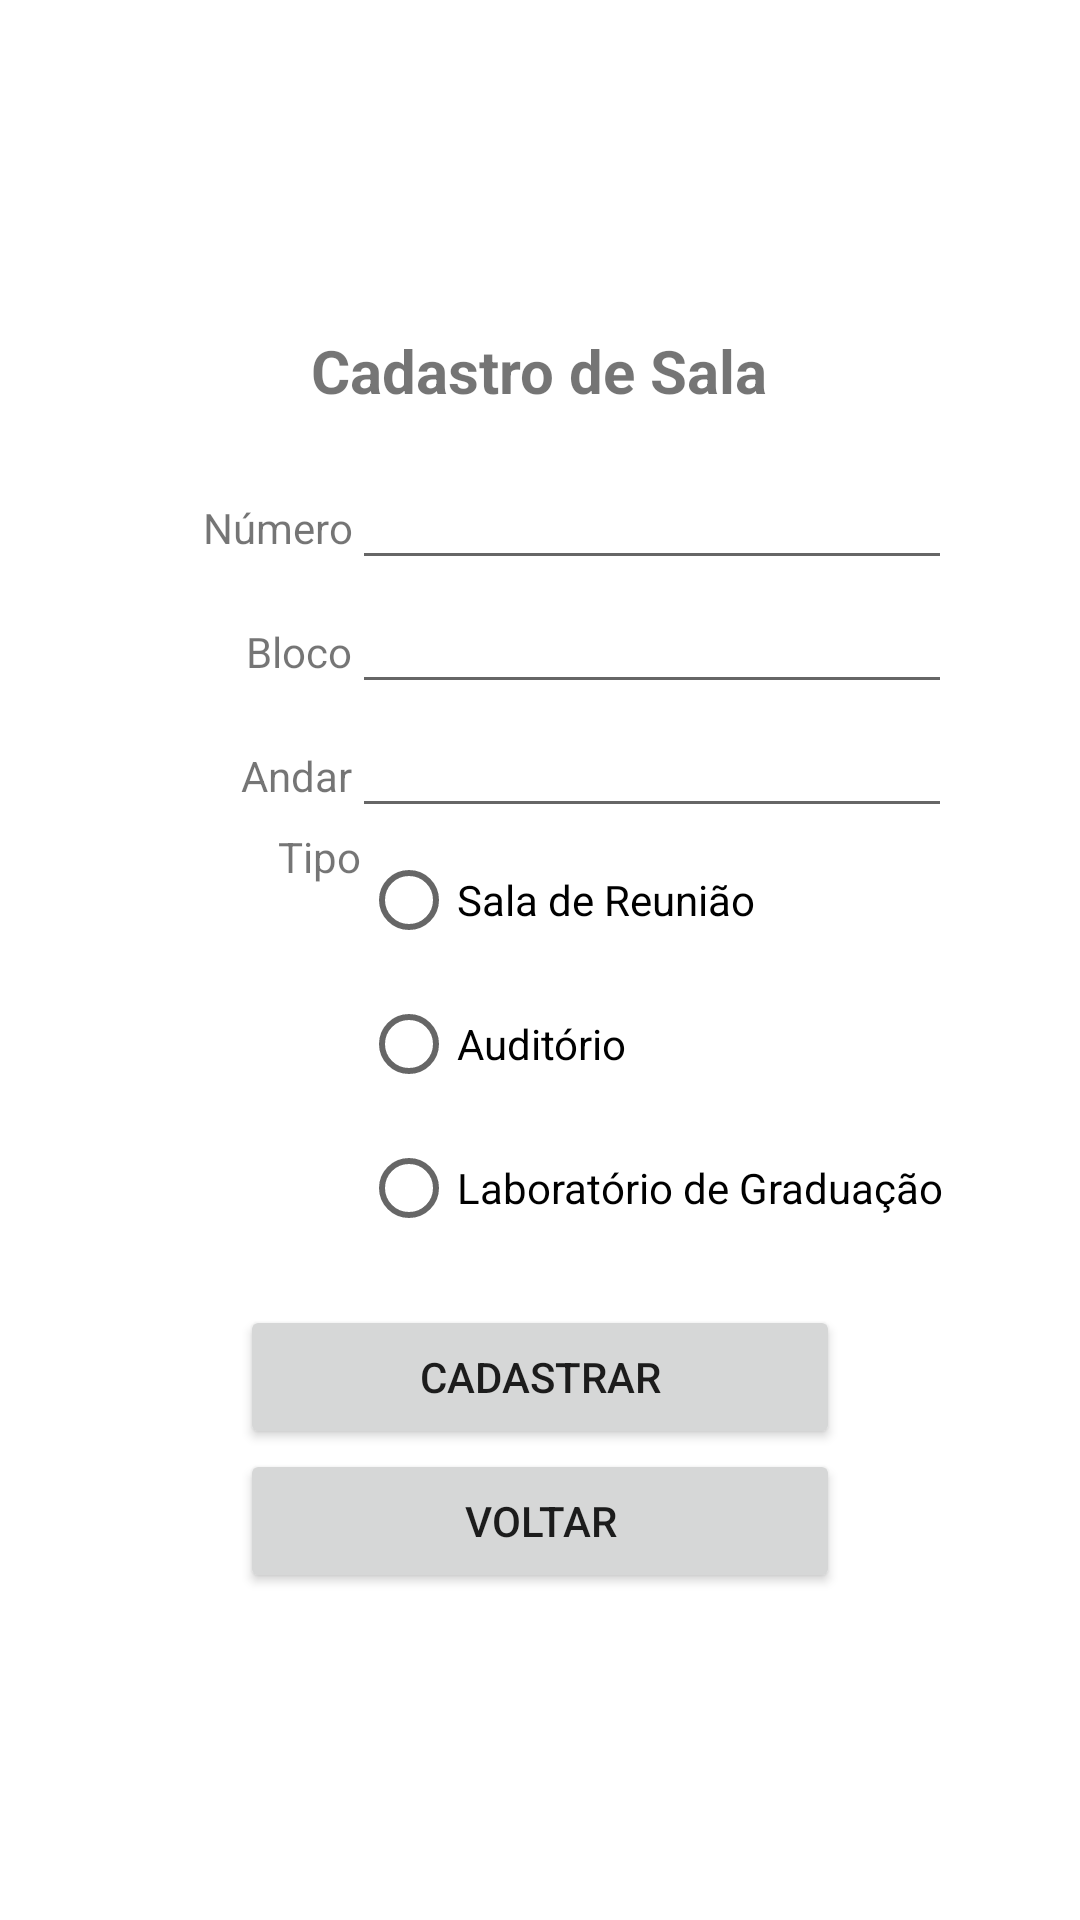

Android layout source for this screen:
<!-- AndroidManifest.xml: application theme Theme.ReservaSalas -->
<!-- res/layout/activity_cadastro_sala.xml -->
<?xml version="1.0" encoding="utf-8"?>
<androidx.constraintlayout.widget.ConstraintLayout xmlns:android="http://schemas.android.com/apk/res/android"
    xmlns:app="http://schemas.android.com/apk/res-auto"
    xmlns:tools="http://schemas.android.com/tools"
    android:layout_width="match_parent"
    android:layout_height="match_parent"
    tools:context=".CadastroSalaActivity">

    <LinearLayout
        android:layout_width="match_parent"
        android:layout_height="729dp"
        android:orientation="vertical"
        android:gravity="center"
        app:layout_constraintBottom_toBottomOf="parent"
        app:layout_constraintEnd_toEndOf="parent"
        app:layout_constraintHorizontal_bias="0.5"
        app:layout_constraintStart_toStartOf="parent"
        app:layout_constraintTop_toTopOf="parent"
        app:layout_constraintVertical_bias="0.5">

        <TextView
            android:id="@+id/tituloCadastroSala"
            android:layout_width="wrap_content"
            android:layout_height="wrap_content"
            android:text="Cadastro de Sala"
            android:textSize="20dp"
            android:textStyle="bold"
            android:layout_marginBottom="15dp"/>

        <LinearLayout
            android:layout_width="wrap_content"
            android:layout_height="wrap_content"
            android:orientation="horizontal"
            >

            <TextView
                android:id="@+id/labelNumeroSala"
                android:layout_width="wrap_content"
                android:layout_height="wrap_content"
                android:layout_weight="1"
                android:text="Número"
                android:width="75dp"
                android:gravity="end"
                />

            <EditText
                android:id="@+id/numeroSala"
                android:layout_width="wrap_content"
                android:layout_height="wrap_content"
                android:layout_weight="1"
                android:ems="10"
                android:inputType="textPersonName"
                android:text=""
                android:width="200dp"/>
        </LinearLayout>

        <LinearLayout
            android:layout_width="wrap_content"
            android:layout_height="wrap_content"
            android:orientation="horizontal">

            <TextView
                android:id="@+id/labelBlocoSala"
                android:layout_width="wrap_content"
                android:layout_height="wrap_content"
                android:layout_weight="1"
                android:text="Bloco"
                android:width="75dp"
                android:gravity="end"/>

            <EditText
                android:id="@+id/blocoSala"
                android:layout_width="wrap_content"
                android:layout_height="wrap_content"
                android:layout_weight="1"
                android:ems="10"
                android:inputType="textPersonName"
                android:width="200dp"
                />
        </LinearLayout>

        <LinearLayout
            android:layout_width="wrap_content"
            android:layout_height="wrap_content"
            android:orientation="horizontal">

            <TextView
                android:id="@+id/labelAndarSala"
                android:layout_width="wrap_content"
                android:layout_height="wrap_content"
                android:layout_weight="1"
                android:text="Andar"
                android:width="75dp"
                android:gravity="end"/>

            <EditText
                android:id="@+id/andarSala"
                android:layout_width="wrap_content"
                android:layout_height="wrap_content"
                android:layout_weight="1"
                android:ems="10"
                android:inputType="textPersonName"
                android:width="200dp"
                />
        </LinearLayout>

        <LinearLayout
            android:layout_width="wrap_content"
            android:layout_height="wrap_content"
            android:orientation="horizontal">

            <TextView
                android:id="@+id/labelTipoSala"
                android:layout_width="wrap_content"
                android:layout_height="wrap_content"
                android:layout_weight="1"
                android:text="Tipo"
                android:width="75dp"
                android:gravity="end"
                />
            <RadioGroup xmlns:android="http://schemas.android.com/apk/res/android"
                android:layout_width="match_parent"
                android:layout_height="wrap_content"
                android:orientation="vertical">
                <RadioButton android:id="@+id/radioSalaReuniao"
                    android:layout_width="wrap_content"
                    android:layout_height="wrap_content"
                    android:text="Sala de Reunião" />
                <RadioButton android:id="@+id/radioAuditorio"
                    android:layout_width="wrap_content"
                    android:layout_height="wrap_content"
                    android:text="Auditório" />
                <RadioButton android:id="@+id/radioLaboratorioGraduacao"
                    android:layout_width="wrap_content"
                    android:layout_height="wrap_content"
                    android:text="Laboratório de Graduação" />
            </RadioGroup>
        </LinearLayout>

        <Button
            android:id="@+id/cadastrarCadastro"
            android:layout_width="wrap_content"
            android:layout_height="wrap_content"
            android:layout_marginTop="15dp"
            android:width="200dp"
            android:onClick="cadastrar"
            android:text="Cadastrar" />

        <Button
            android:id="@+id/voltarCadastro"
            android:layout_width="wrap_content"
            android:layout_height="wrap_content"
            android:width="200dp"
            android:onClick="cancelar"
            android:text="Voltar" />
    </LinearLayout>
</androidx.constraintlayout.widget.ConstraintLayout>
<!-- resources referenced by this layout -->
<resources>
  <style name="Theme.ReservaSalas" parent="Theme.MaterialComponents.DayNight.DarkActionBar">
          
          <item name="colorPrimary">@color/purple_500</item>
          <item name="colorPrimaryVariant">@color/purple_700</item>
          <item name="colorOnPrimary">@color/white</item>
          
          <item name="colorSecondary">@color/teal_200</item>
          <item name="colorSecondaryVariant">@color/teal_700</item>
          <item name="colorOnSecondary">@color/black</item>
          
          <item name="android:statusBarColor">?attr/colorPrimaryVariant</item>
          
      </style>
  <!-- not gathered from this repository: default colours our renderer supplied (Android Studio template values) -->
  <color name="purple_500">#FF6200EE</color>
  <color name="purple_700">#FF3700B3</color>
  <color name="teal_200">#FF03DAC5</color>
  <color name="teal_700">#FF018786</color>
  <color name="black">#FF000000</color>
  <color name="white">#FFFFFFFF</color>
</resources>
